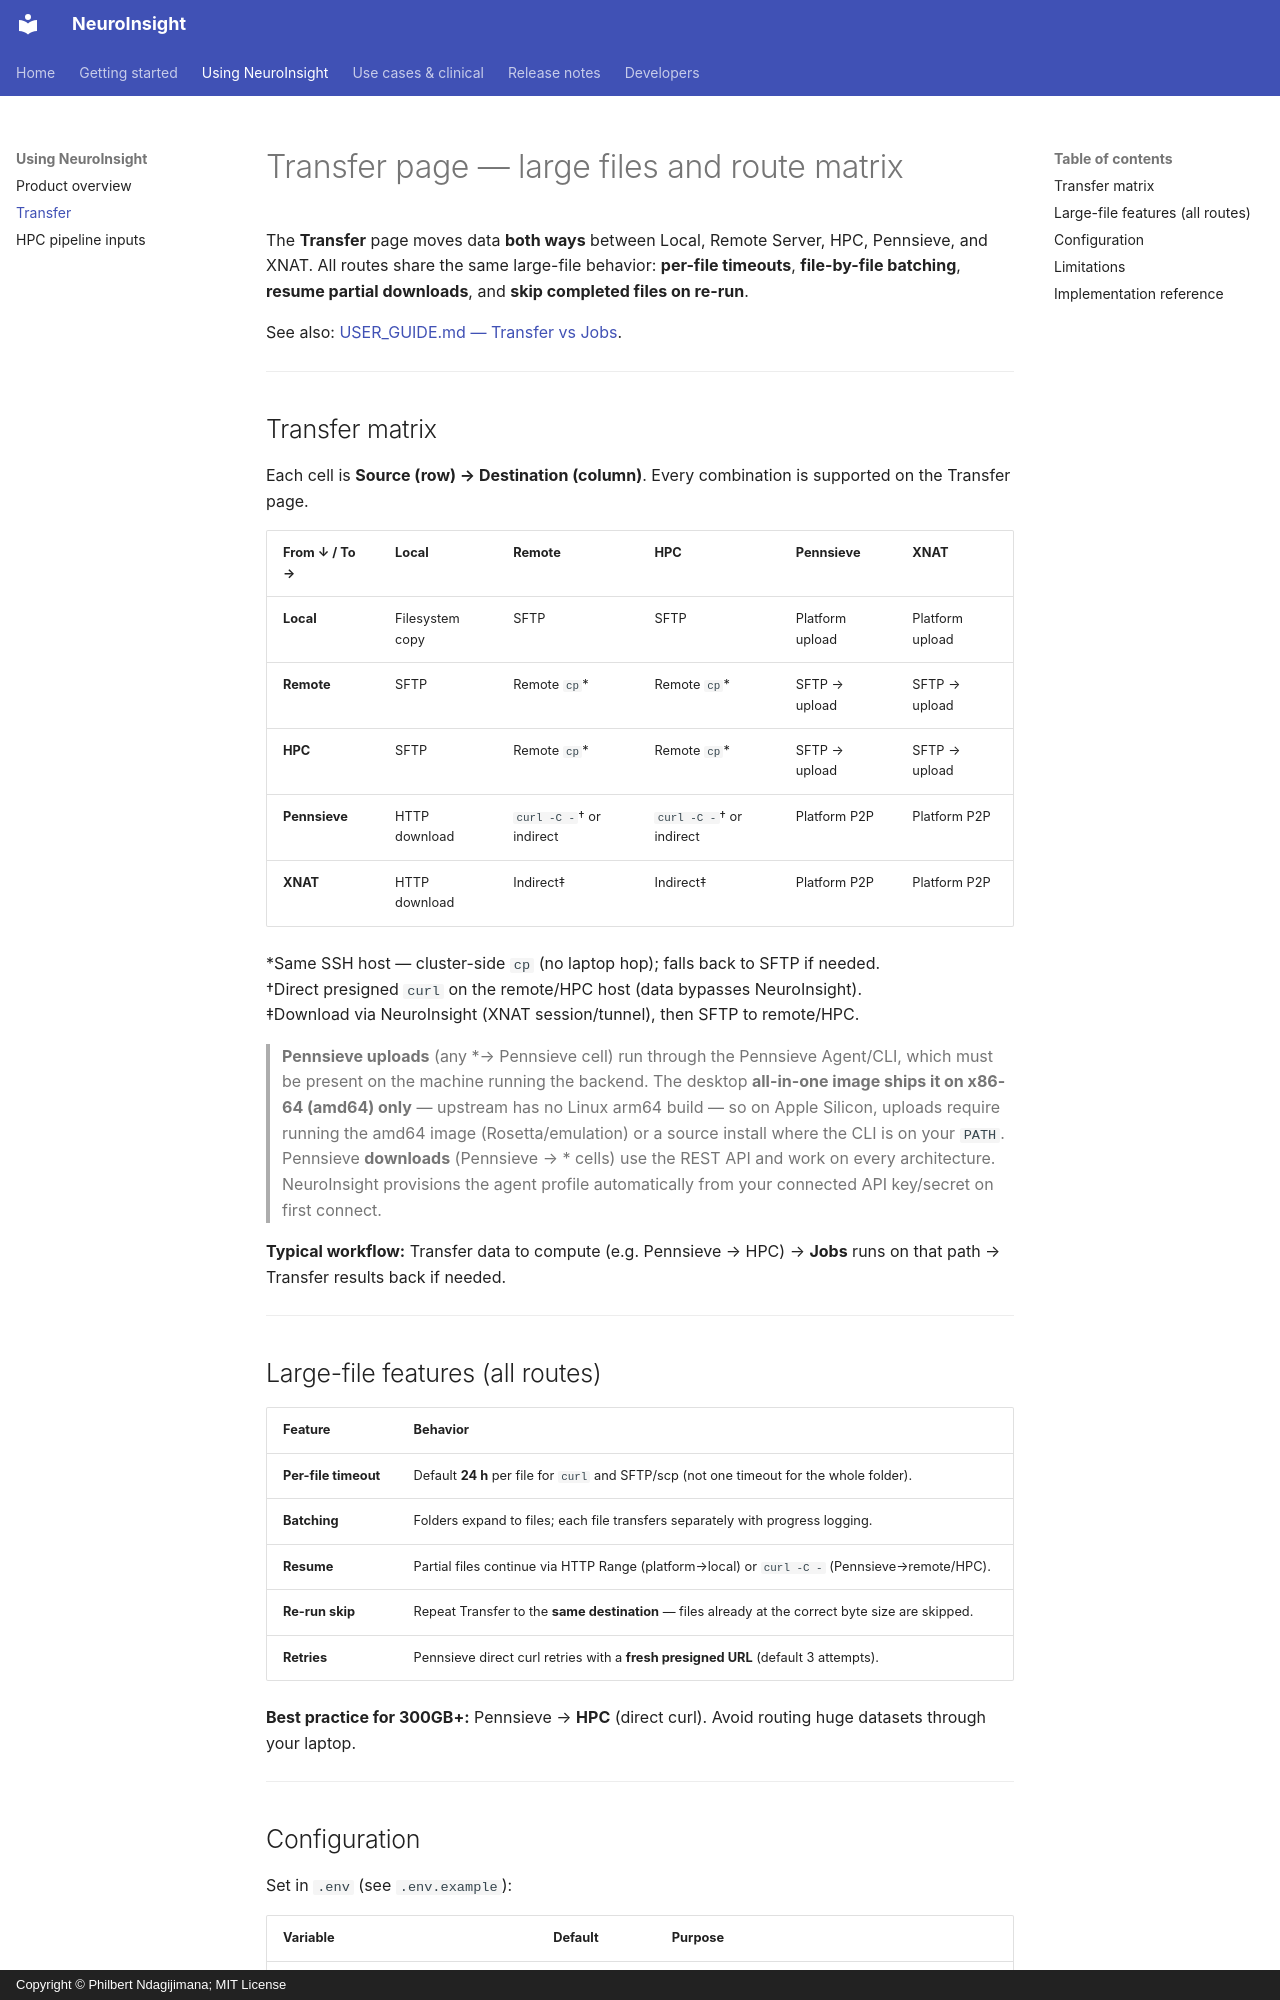

repository: phindagijimana/neuroinsight_research · page: TRANSFER/index.html · generator: mkdocs · copyright: Copyright © Philbert Ndagijimana; MIT License

# Transfer page — large files and route matrix

The **Transfer** page moves data **both ways** between Local, Remote Server, HPC, Pennsieve, and XNAT. All routes share the same large-file behavior: **per-file timeouts**, **file-by-file batching**, **resume partial downloads**, and **skip completed files on re-run**.

See also: [USER_GUIDE.md — Transfer vs Jobs](USER_GUIDE.md#transfer-page-vs-jobs-page-planned-simplification).

---

## Transfer matrix

Each cell is **Source (row) → Destination (column)**. Every combination is supported on the Transfer page.

| From ↓ / To → | **Local** | **Remote** | **HPC** | **Pennsieve** | **XNAT** |
|---------------|-----------|------------|---------|---------------|----------|
| **Local** | Filesystem copy | SFTP | SFTP | Platform upload | Platform upload |
| **Remote** | SFTP | Remote `cp`* | Remote `cp`* | SFTP → upload | SFTP → upload |
| **HPC** | SFTP | Remote `cp`* | Remote `cp`* | SFTP → upload | SFTP → upload |
| **Pennsieve** | HTTP download | `curl -C -`† or indirect | `curl -C -`† or indirect | Platform P2P | Platform P2P |
| **XNAT** | HTTP download | Indirect‡ | Indirect‡ | Platform P2P | Platform P2P |

\*Same SSH host — cluster-side `cp` (no laptop hop); falls back to SFTP if needed.  
†Direct presigned `curl` on the remote/HPC host (data bypasses NeuroInsight).  
‡Download via NeuroInsight (XNAT session/tunnel), then SFTP to remote/HPC.

> **Pennsieve uploads** (any *→ Pennsieve cell) run through the Pennsieve
> Agent/CLI, which must be present on the machine running the backend. The
> desktop **all-in-one image ships it on x86-64 (amd64) only** — upstream has no
> Linux arm64 build — so on Apple Silicon, uploads require running the amd64
> image (Rosetta/emulation) or a source install where the CLI is on your `PATH`.
> Pennsieve **downloads** (Pennsieve → * cells) use the REST API and work on
> every architecture. NeuroInsight provisions the agent profile automatically
> from your connected API key/secret on first connect.

**Typical workflow:** Transfer data to compute (e.g. Pennsieve → HPC) → **Jobs** runs on that path → Transfer results back if needed.

---

## Large-file features (all routes)

| Feature | Behavior |
|---------|----------|
| **Per-file timeout** | Default **24 h** per file for `curl` and SFTP/scp (not one timeout for the whole folder). |
| **Batching** | Folders expand to files; each file transfers separately with progress logging. |
| **Resume** | Partial files continue via HTTP Range (platform→local) or `curl -C -` (Pennsieve→remote/HPC). |
| **Re-run skip** | Repeat Transfer to the **same destination** — files already at the correct byte size are skipped. |
| **Retries** | Pennsieve direct curl retries with a **fresh presigned URL** (default 3 attempts). |

**Best practice for 300GB+:** Pennsieve → **HPC** (direct curl). Avoid routing huge datasets through your laptop.

---
